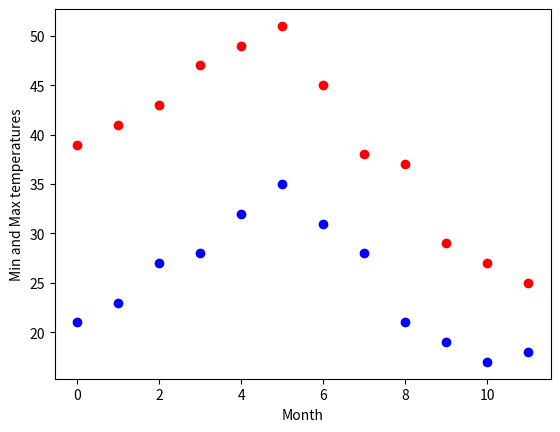

This figure's Python source:
import numpy as np
import matplotlib.pyplot as plt

temp_max = np.array([39, 41, 43, 47, 49, 51, 45, 38, 37, 29, 27, 25])
temp_min = np.array([21, 23, 27, 28, 32, 35, 31, 28, 21, 19, 17, 18])
months = np.arange(12)
plt.plot(months,temp_max,'ro')
plt.plot(months,temp_min,'bo')
plt.xlabel('Month')
plt.ylabel('Min and Max temperatures')

